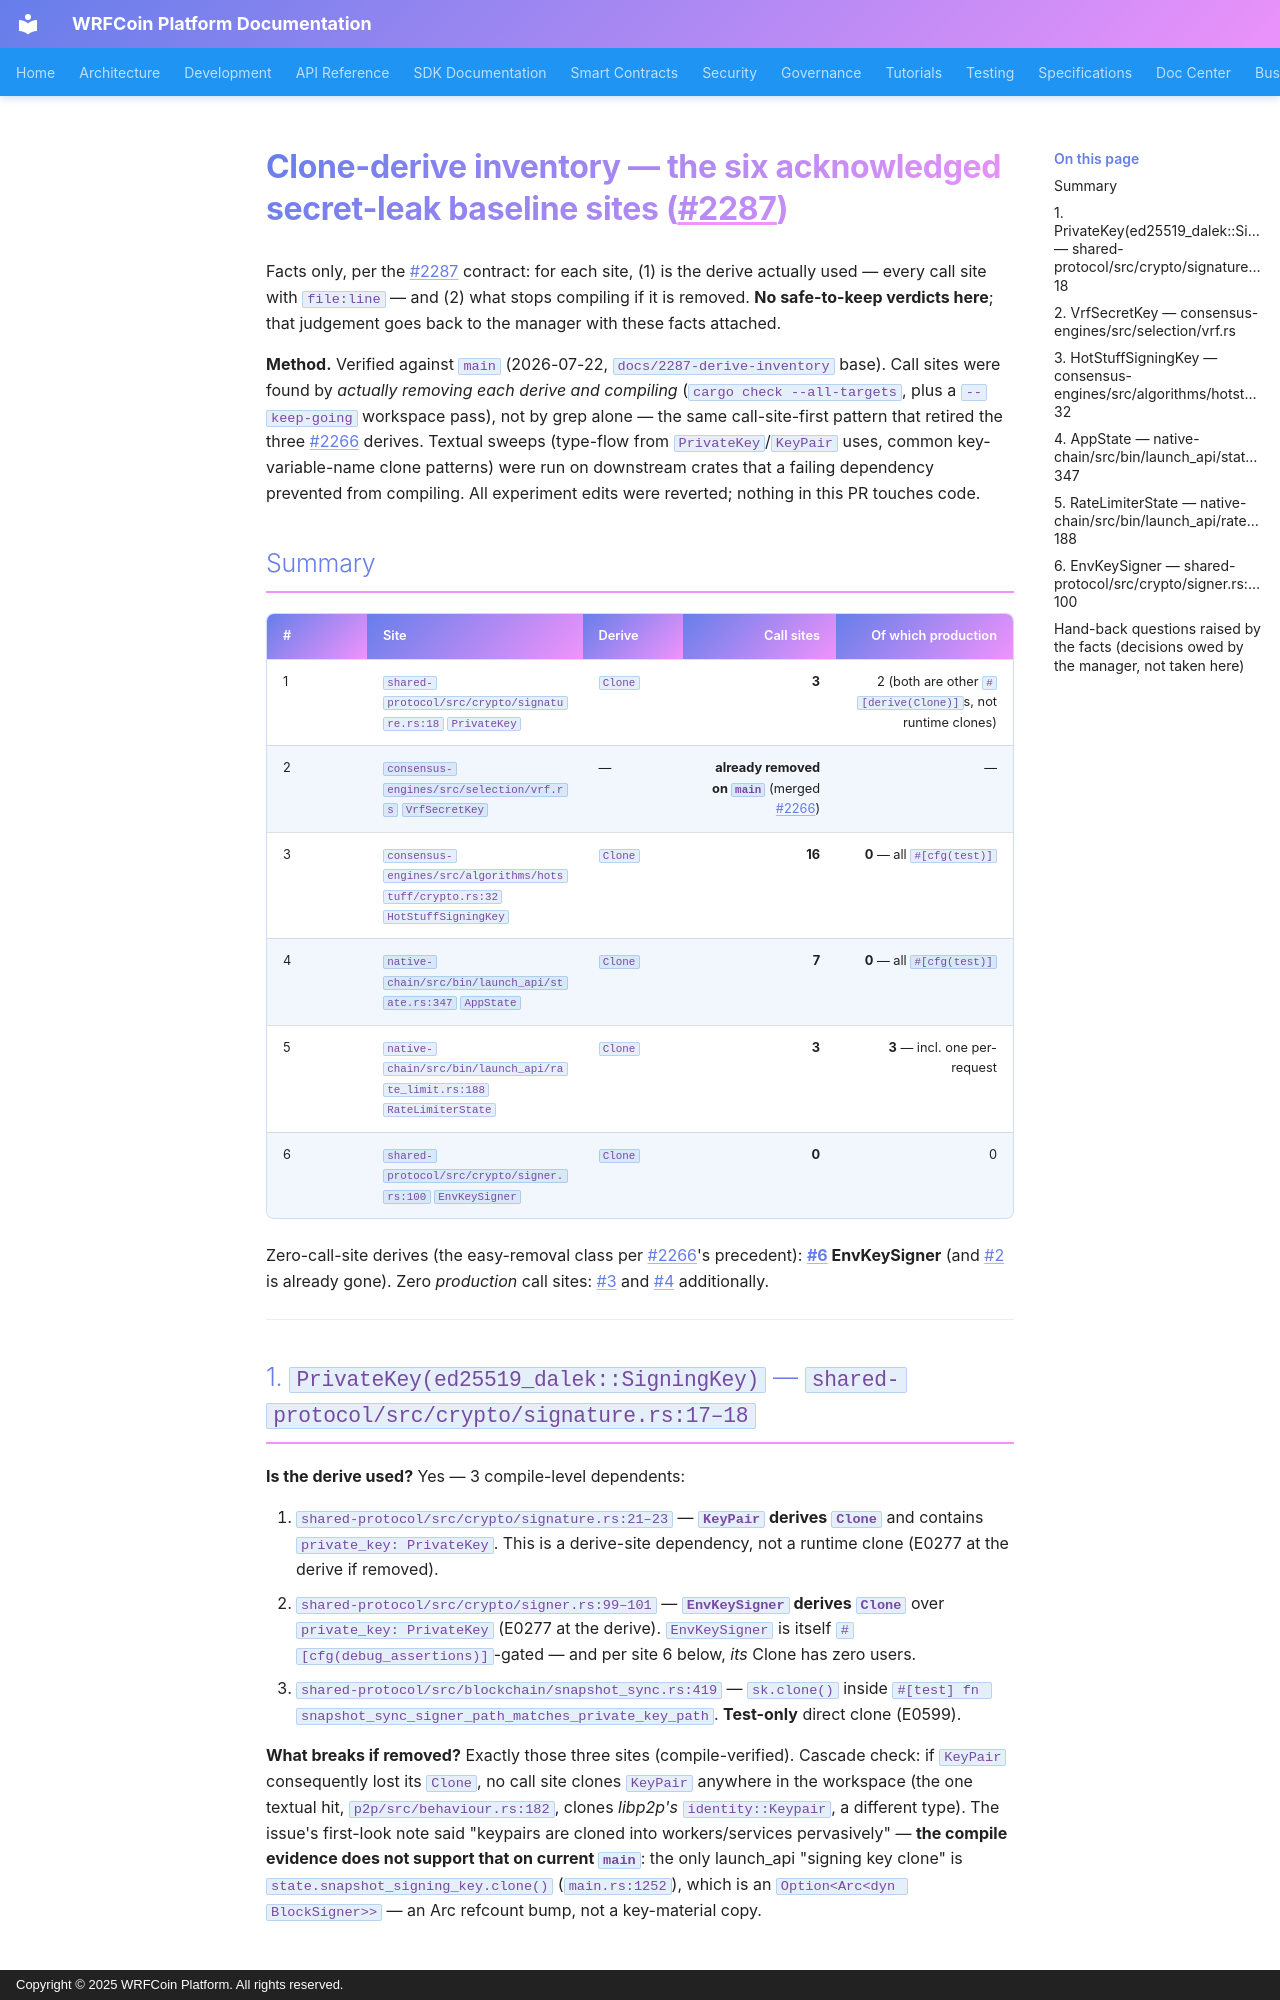

repository: wrfcoin/core4 · page: security/CLONE_DERIVE_INVENTORY/index.html · generator: mkdocs · copyright: Copyright © 2025 WRFCoin Platform. All rights reserved.

# Clone-derive inventory — the six acknowledged secret-leak baseline sites (#2287)

Facts only, per the #2287 contract: for each site, (1) is the derive actually used —
every call site with `file:line` — and (2) what stops compiling if it is removed.
**No safe-to-keep verdicts here**; that judgement goes back to the manager with these
facts attached.

**Method.** Verified against `main` (2026-07-22, `docs/2287-derive-inventory` base).
Call sites were found by *actually removing each derive and compiling*
(`cargo check --all-targets`, plus a `--keep-going` workspace pass), not by grep alone —
the same call-site-first pattern that retired the three #2266 derives. Textual sweeps
(type-flow from `PrivateKey`/`KeyPair` uses, common key-variable-name clone patterns)
were run on downstream crates that a failing dependency prevented from compiling. All
experiment edits were reverted; nothing in this PR touches code.

## Summary

| # | Site | Derive | Call sites | Of which production |
|---|---|---|---:|---:|
| 1 | `shared-protocol/src/crypto/signature.rs:18` `PrivateKey` | `Clone` | **3** | 2 (both are other `#[derive(Clone)]`s, not runtime clones) |
| 2 | `consensus-engines/src/selection/vrf.rs` `VrfSecretKey` | — | **already removed on `main`** (merged #2266) | — |
| 3 | `consensus-engines/src/algorithms/hotstuff/crypto.rs:32` `HotStuffSigningKey` | `Clone` | **16** | **0** — all `#[cfg(test)]` |
| 4 | `native-chain/src/bin/launch_api/state.rs:347` `AppState` | `Clone` | **7** | **0** — all `#[cfg(test)]` |
| 5 | `native-chain/src/bin/launch_api/rate_limit.rs:188` `RateLimiterState` | `Clone` | **3** | **3** — incl. one per-request |
| 6 | `shared-protocol/src/crypto/signer.rs:100` `EnvKeySigner` | `Clone` | **0** | 0 |

Zero-call-site derives (the easy-removal class per #2266's precedent): **#6 EnvKeySigner**
(and #2 is already gone). Zero *production* call sites: #3 and #4 additionally.

---

## 1. `PrivateKey(ed25519_dalek::SigningKey)` — `shared-protocol/src/crypto/signature.rs:17–18`

**Is the derive used?** Yes — 3 compile-level dependents:

1. `shared-protocol/src/crypto/signature.rs:21–23` — **`KeyPair` derives `Clone`** and
   contains `private_key: PrivateKey`. This is a derive-site dependency, not a runtime
   clone (E0277 at the derive if removed).
2. `shared-protocol/src/crypto/signer.rs:99–101` — **`EnvKeySigner` derives `Clone`**
   over `private_key: PrivateKey` (E0277 at the derive). `EnvKeySigner` is itself
   `#[cfg(debug_assertions)]`-gated — and per site 6 below, *its* Clone has zero users.
3. `shared-protocol/src/blockchain/snapshot_sync.rs:419` — `sk.clone()` inside
   `#[test] fn snapshot_sync_signer_path_matches_private_key_path`. **Test-only** direct
   clone (E0599).

**What breaks if removed?** Exactly those three sites (compile-verified). Cascade check:
if `KeyPair` consequently lost its `Clone`, no call site clones `KeyPair` anywhere in the
workspace (the one textual hit, `p2p/src/behaviour.rs:182`, clones *libp2p's*
`identity::Keypair`, a different type). The issue's first-look note said "keypairs are
cloned into workers/services pervasively" — **the compile evidence does not support
that on current `main`**: the only launch_api "signing key clone" is
`state.snapshot_signing_key.clone()` (`main.rs:1252`), which is an
`Option<Arc<dyn BlockSigner>>` — an Arc refcount bump, not a key-material copy.

## 2. `VrfSecretKey` — `consensus-engines/src/selection/vrf.rs`

**Already resolved on `main`.** Merged PR #2266 removed the `Clone`/`Debug` derives; the
type now has a manual redacted `Debug` impl (`vrf.rs:28–31`) and a comment documenting
why (`vrf.rs:24–25`). The baseline entry self-retires when PR #2239's baseline rebases,
exactly as the issue predicted. Nothing to audit.
